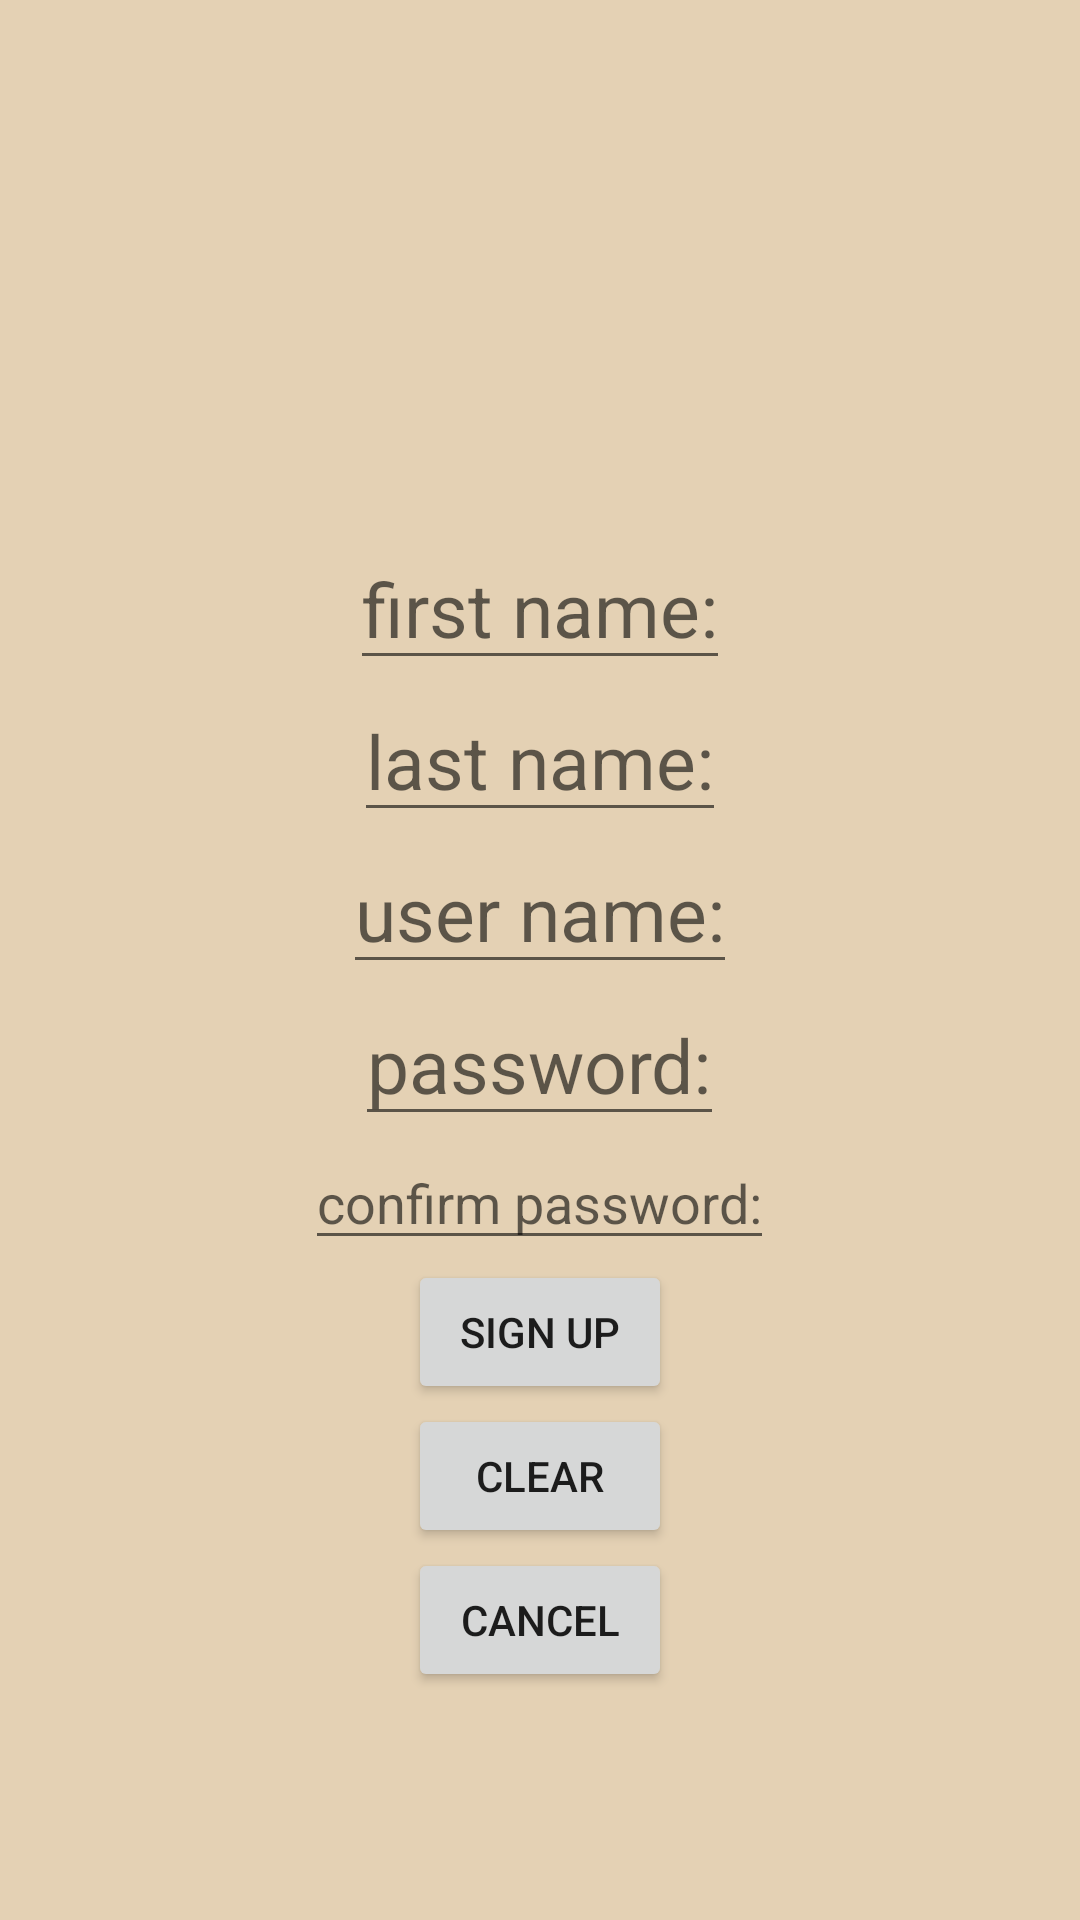

This screen was rendered from an Android layout file. Write that file and the resources it references.
<!-- AndroidManifest.xml: application theme Theme.ChessProdotype -->
<!-- res/layout/activity_sign_up.xml -->
<?xml version="1.0" encoding="utf-8"?>
<LinearLayout xmlns:android="http://schemas.android.com/apk/res/android"
    xmlns:app="http://schemas.android.com/apk/res-auto"
    xmlns:tools="http://schemas.android.com/tools"
    android:layout_width="match_parent"
    android:layout_height="match_parent"
    tools:context="Activities.SignUpActivity"
    android:orientation="vertical"
    android:gravity="center"
    android:background="#E4D1B4">

    <ImageView
        android:layout_width="100dp"
        android:layout_height="100dp"
        android:id="@+id/ivUserImage"
        android:src="@drawable/default_user_image" />

    <EditText
        android:layout_width="wrap_content"
        android:layout_height="wrap_content"
        android:hint="first name:"
        android:textSize="25dp"
        android:id="@+id/etFirstName"/>
    <EditText
        android:layout_width="wrap_content"
        android:layout_height="wrap_content"
        android:hint="last name:"
        android:textSize="25dp"
        android:id="@+id/etLastName"/>
    <EditText
        android:layout_width="wrap_content"
        android:layout_height="wrap_content"
        android:hint="user name:"
        android:textSize="25dp"
        android:id="@+id/etUserName"/>
    <EditText
        android:layout_width="wrap_content"
        android:layout_height="wrap_content"
        android:hint="password:"
        android:textSize="25dp"
        android:inputType="textPassword"
        android:id="@+id/etPassword"/>
    <EditText
        android:layout_width="wrap_content"
        android:layout_height="wrap_content"
        android:hint="confirm password:"
        android:inputType="textPassword"
        android:id="@+id/etConfirmPassword"/>

    <Button
        android:layout_width="wrap_content"
        android:layout_height="wrap_content"
        android:text="sign up"
        android:id="@+id/btnSignUp"/>
    <Button
        android:layout_width="wrap_content"
        android:layout_height="wrap_content"
        android:text=" clear "
        android:id="@+id/btnClear"/>
    <Button
        android:layout_width="wrap_content"
        android:layout_height="wrap_content"
        android:text="cancel"
        android:id="@+id/btnCancel"/>

</LinearLayout>
<!-- resources referenced by this layout -->
<resources>
  <style name="Theme.ChessProdotype" parent="Theme.MaterialComponents.DayNight.DarkActionBar">
          
  
          <item name="colorPrimary">#6DCCCF</item>
          <item name="colorPrimaryVariant">#6DCCCF</item>
          <item name="colorOnPrimary">@color/black</item>
          
          <item name="colorSecondary">@color/teal_200</item>
          <item name="colorSecondaryVariant">@color/teal_700</item>
          <item name="colorOnSecondary">@color/black</item>
          
          <item name="android:statusBarColor" tools:targetApi="l">?attr/colorPrimaryVariant</item>
          
      </style>
  <!-- not gathered from this repository: default colours our renderer supplied (Android Studio template values) -->
  <color name="teal_200">#FF03DAC5</color>
  <color name="teal_700">#FF018786</color>
  <color name="black">#FF000000</color>
</resources>
